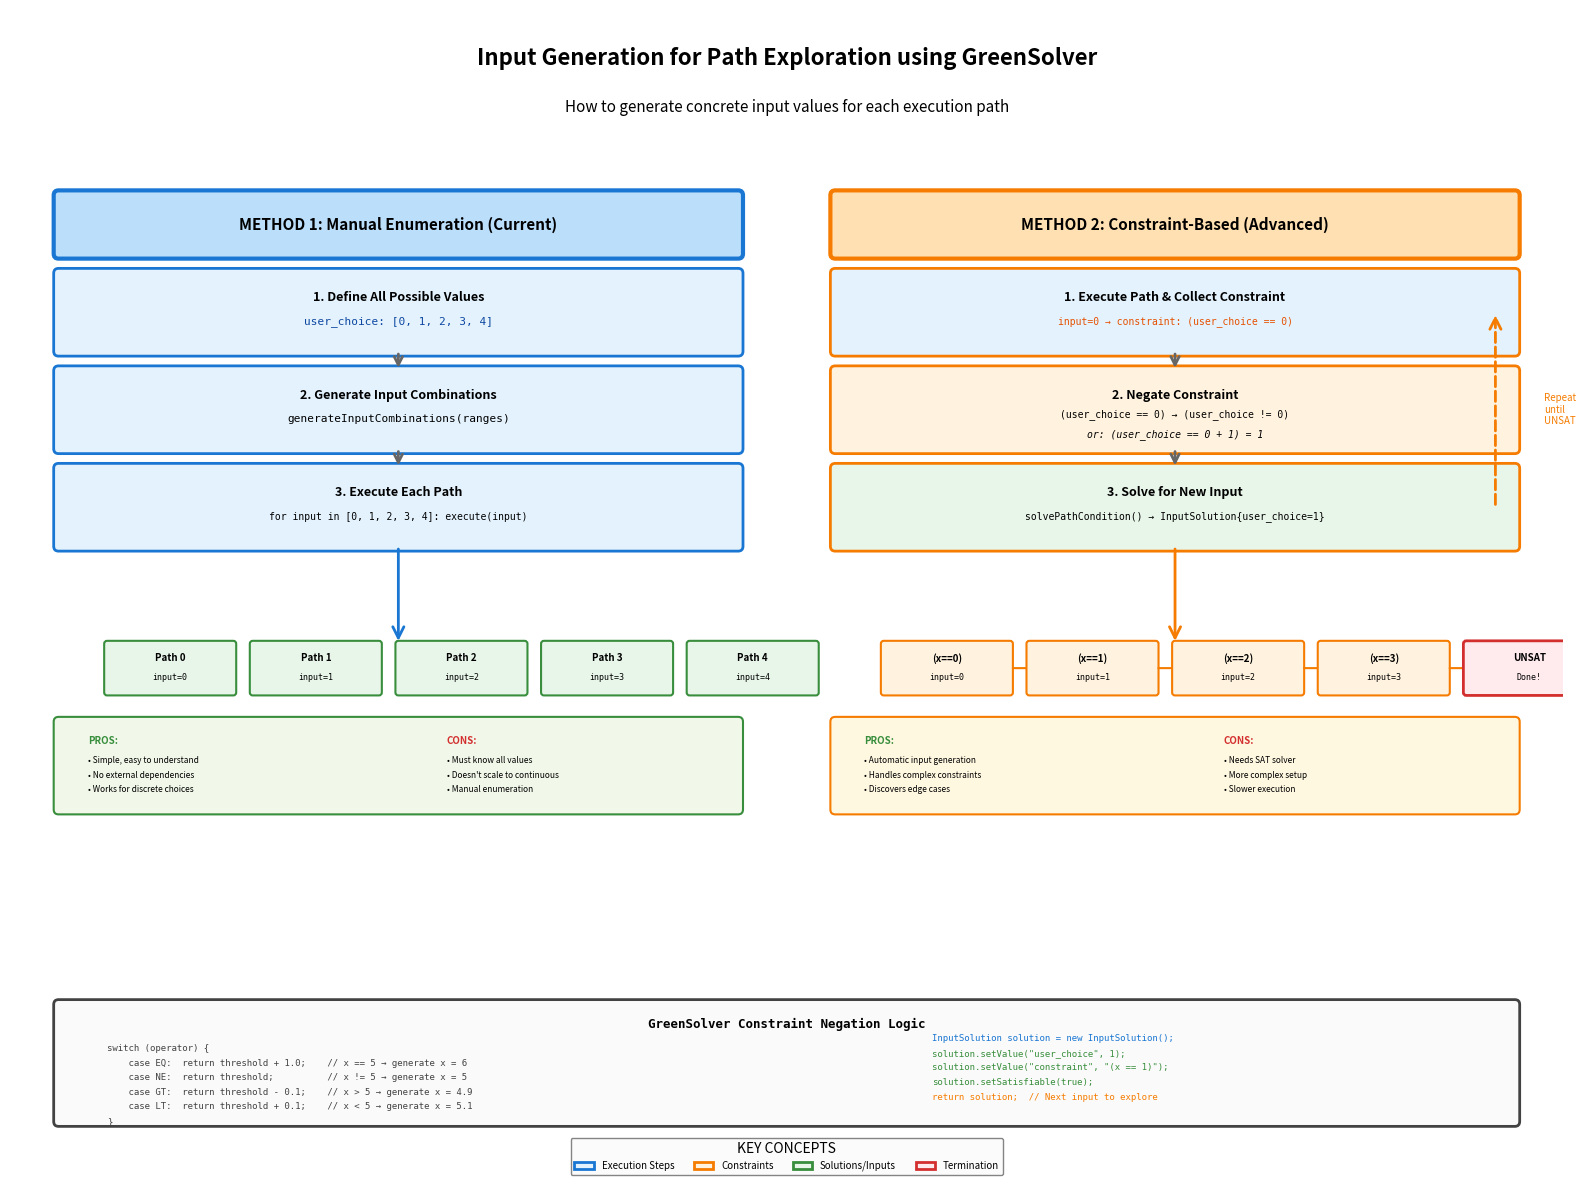

Reproduce this figure in Python. (Note: this script raises an exception after producing the figure.)
import matplotlib.pyplot as plt
import matplotlib.patches as patches
from matplotlib.patches import FancyBboxPatch, FancyArrowPatch, Rectangle, Circle
import matplotlib.lines as mlines

# Create figure
fig, ax = plt.subplots(1, 1, figsize=(16, 12))
ax.set_xlim(0, 16)
ax.set_ylim(0, 12)
ax.axis('off')

# Title
ax.text(8, 11.5, 'Input Generation for Path Exploration using GreenSolver',
        ha='center', va='center', fontsize=16, weight='bold', family='sans-serif')
ax.text(8, 11.0, 'How to generate concrete input values for each execution path',
        ha='center', va='center', fontsize=11, style='italic', family='sans-serif')

# Colors
color_step = '#E3F2FD'
color_constraint = '#FFF3E0'
color_solution = '#E8F5E9'
color_highlight = '#FFEBEE'

# ======================== LEFT SIDE: Method 1 - Manual Enumeration ========================
x_left = 0.5
y_start = 9.5

# Method 1 Title
method1_box = FancyBboxPatch((x_left, y_start), 7, 0.6, boxstyle="round,pad=0.05",
                             edgecolor='#1976D2', facecolor='#BBDEFB', linewidth=3)
ax.add_patch(method1_box)
ax.text(x_left + 3.5, y_start + 0.3, 'METHOD 1: Manual Enumeration (Current)',
        ha='center', va='center', fontsize=11, weight='bold')

# Step 1: Define values
step1 = FancyBboxPatch((x_left, y_start - 1.0), 7, 0.8, boxstyle="round,pad=0.05",
                       edgecolor='#1976D2', facecolor=color_step, linewidth=2)
ax.add_patch(step1)
ax.text(x_left + 3.5, y_start - 0.45, '1. Define All Possible Values',
        ha='center', va='center', fontsize=9, weight='bold')
ax.text(x_left + 3.5, y_start - 0.7, 'user_choice: [0, 1, 2, 3, 4]',
        ha='center', va='center', fontsize=8, family='monospace', color='#0D47A1')

# Step 2: Generate combinations
step2 = FancyBboxPatch((x_left, y_start - 2.0), 7, 0.8, boxstyle="round,pad=0.05",
                       edgecolor='#1976D2', facecolor=color_step, linewidth=2)
ax.add_patch(step2)
ax.text(x_left + 3.5, y_start - 1.45, '2. Generate Input Combinations',
        ha='center', va='center', fontsize=9, weight='bold')
ax.text(x_left + 3.5, y_start - 1.7, 'generateInputCombinations(ranges)',
        ha='center', va='center', fontsize=8, family='monospace')

# Step 3: Execute each
step3 = FancyBboxPatch((x_left, y_start - 3.0), 7, 0.8, boxstyle="round,pad=0.05",
                       edgecolor='#1976D2', facecolor=color_step, linewidth=2)
ax.add_patch(step3)
ax.text(x_left + 3.5, y_start - 2.45, '3. Execute Each Path',
        ha='center', va='center', fontsize=9, weight='bold')
ax.text(x_left + 3.5, y_start - 2.7, 'for input in [0, 1, 2, 3, 4]: execute(input)',
        ha='center', va='center', fontsize=7, family='monospace')

# Output boxes for Method 1
y_output1 = y_start - 4.5
outputs1 = [
    (0.5, 'Path 0', 'input=0'),
    (2.0, 'Path 1', 'input=1'),
    (3.5, 'Path 2', 'input=2'),
    (5.0, 'Path 3', 'input=3'),
    (6.5, 'Path 4', 'input=4')
]

for x_off, title, subtitle in outputs1:
    out_box = FancyBboxPatch((x_left + x_off, y_output1), 1.3, 0.5,
                             boxstyle="round,pad=0.03",
                             edgecolor='#388E3C', facecolor=color_solution, linewidth=1.5)
    ax.add_patch(out_box)
    ax.text(x_left + x_off + 0.65, y_output1 + 0.35, title,
            ha='center', va='center', fontsize=7, weight='bold')
    ax.text(x_left + x_off + 0.65, y_output1 + 0.15, subtitle,
            ha='center', va='center', fontsize=6, family='monospace')

# Arrow from step 3 to outputs
arrow_m1 = FancyArrowPatch((x_left + 3.5, y_start - 3.0), (x_left + 3.5, y_output1 + 0.5),
                          arrowstyle='->', mutation_scale=20, linewidth=2, color='#1976D2')
ax.add_patch(arrow_m1)

# Arrows between steps
for i in range(2):
    y_from = y_start - 1.0 - i
    arrow = FancyArrowPatch((x_left + 3.5, y_from), (x_left + 3.5, y_from - 0.2),
                           arrowstyle='->', mutation_scale=15, linewidth=2, color='#666')
    ax.add_patch(arrow)

# Pros/Cons for Method 1
pros_cons1 = FancyBboxPatch((x_left, y_output1 - 1.2), 7, 0.9, boxstyle="round,pad=0.05",
                            edgecolor='#388E3C', facecolor='#F1F8E9', linewidth=1.5)
ax.add_patch(pros_cons1)
ax.text(x_left + 0.3, y_output1 - 0.5, 'PROS:', ha='left', va='center', fontsize=7, weight='bold', color='#388E3C')
ax.text(x_left + 0.3, y_output1 - 0.7, '• Simple, easy to understand', ha='left', va='center', fontsize=6)
ax.text(x_left + 0.3, y_output1 - 0.85, '• No external dependencies', ha='left', va='center', fontsize=6)
ax.text(x_left + 0.3, y_output1 - 1.0, '• Works for discrete choices', ha='left', va='center', fontsize=6)

ax.text(x_left + 4.0, y_output1 - 0.5, 'CONS:', ha='left', va='center', fontsize=7, weight='bold', color='#D32F2F')
ax.text(x_left + 4.0, y_output1 - 0.7, '• Must know all values', ha='left', va='center', fontsize=6)
ax.text(x_left + 4.0, y_output1 - 0.85, '• Doesn\'t scale to continuous', ha='left', va='center', fontsize=6)
ax.text(x_left + 4.0, y_output1 - 1.0, '• Manual enumeration', ha='left', va='center', fontsize=6)

# ======================== RIGHT SIDE: Method 2 - Constraint-Based ========================
x_right = 8.5
y_start_r = 9.5

# Method 2 Title
method2_box = FancyBboxPatch((x_right, y_start_r), 7, 0.6, boxstyle="round,pad=0.05",
                             edgecolor='#F57C00', facecolor='#FFE0B2', linewidth=3)
ax.add_patch(method2_box)
ax.text(x_right + 3.5, y_start_r + 0.3, 'METHOD 2: Constraint-Based (Advanced)',
        ha='center', va='center', fontsize=11, weight='bold')

# Step 1: Execute first path
step2_1 = FancyBboxPatch((x_right, y_start_r - 1.0), 7, 0.8, boxstyle="round,pad=0.05",
                         edgecolor='#F57C00', facecolor=color_step, linewidth=2)
ax.add_patch(step2_1)
ax.text(x_right + 3.5, y_start_r - 0.45, '1. Execute Path & Collect Constraint',
        ha='center', va='center', fontsize=9, weight='bold')
ax.text(x_right + 3.5, y_start_r - 0.7, 'input=0 → constraint: (user_choice == 0)',
        ha='center', va='center', fontsize=7, family='monospace', color='#E65100')

# Step 2: Negate constraint
step2_2 = FancyBboxPatch((x_right, y_start_r - 2.0), 7, 0.8, boxstyle="round,pad=0.05",
                         edgecolor='#F57C00', facecolor=color_constraint, linewidth=2)
ax.add_patch(step2_2)
ax.text(x_right + 3.5, y_start_r - 1.45, '2. Negate Constraint',
        ha='center', va='center', fontsize=9, weight='bold')
ax.text(x_right + 3.5, y_start_r - 1.65, '(user_choice == 0) → (user_choice != 0)',
        ha='center', va='center', fontsize=7, family='monospace')
ax.text(x_right + 3.5, y_start_r - 1.85, 'or: (user_choice == 0 + 1) = 1',
        ha='center', va='center', fontsize=7, family='monospace', style='italic')

# Step 3: Solve for new input
step2_3 = FancyBboxPatch((x_right, y_start_r - 3.0), 7, 0.8, boxstyle="round,pad=0.05",
                         edgecolor='#F57C00', facecolor=color_solution, linewidth=2)
ax.add_patch(step2_3)
ax.text(x_right + 3.5, y_start_r - 2.45, '3. Solve for New Input',
        ha='center', va='center', fontsize=9, weight='bold')
ax.text(x_right + 3.5, y_start_r - 2.7, 'solvePathCondition() → InputSolution{user_choice=1}',
        ha='center', va='center', fontsize=7, family='monospace')

# Iteration loop
loop_arrow = FancyArrowPatch((x_right + 6.8, y_start_r - 2.6), (x_right + 6.8, y_start_r - 0.6),
                            arrowstyle='->', mutation_scale=20, linewidth=2,
                            color='#F57C00', linestyle='dashed')
ax.add_patch(loop_arrow)
ax.text(x_right + 7.3, y_start_r - 1.6, 'Repeat\nuntil\nUNSAT',
        ha='left', va='center', fontsize=7, style='italic', color='#F57C00')

# Output visualization for Method 2
y_output2 = y_start_r - 4.5
constraint_flow = [
    (0.5, '(x==0)', 'input=0'),
    (2.0, '(x==1)', 'input=1'),
    (3.5, '(x==2)', 'input=2'),
    (5.0, '(x==3)', 'input=3'),
    (6.5, 'UNSAT', 'Done!')
]

for i, (x_off, title, subtitle) in enumerate(constraint_flow):
    if i < len(constraint_flow) - 1:
        out_box = FancyBboxPatch((x_right + x_off, y_output2), 1.3, 0.5,
                                 boxstyle="round,pad=0.03",
                                 edgecolor='#F57C00', facecolor=color_constraint, linewidth=1.5)
    else:
        out_box = FancyBboxPatch((x_right + x_off, y_output2), 1.3, 0.5,
                                 boxstyle="round,pad=0.03",
                                 edgecolor='#D32F2F', facecolor=color_highlight, linewidth=2)
    ax.add_patch(out_box)
    ax.text(x_right + x_off + 0.65, y_output2 + 0.35, title,
            ha='center', va='center', fontsize=7, weight='bold')
    ax.text(x_right + x_off + 0.65, y_output2 + 0.15, subtitle,
            ha='center', va='center', fontsize=6, family='monospace')

    # Arrows between constraints
    if i < len(constraint_flow) - 1:
        arrow_c = FancyArrowPatch((x_right + x_off + 1.3, y_output2 + 0.25),
                                 (x_right + x_off + 2.0, y_output2 + 0.25),
                                 arrowstyle='->', mutation_scale=12, linewidth=1.5, color='#F57C00')
        ax.add_patch(arrow_c)

# Arrow from step 3 to outputs
arrow_m2 = FancyArrowPatch((x_right + 3.5, y_start_r - 3.0), (x_right + 3.5, y_output2 + 0.5),
                          arrowstyle='->', mutation_scale=20, linewidth=2, color='#F57C00')
ax.add_patch(arrow_m2)

# Arrows between steps
for i in range(2):
    y_from = y_start_r - 1.0 - i
    arrow = FancyArrowPatch((x_right + 3.5, y_from), (x_right + 3.5, y_from - 0.2),
                           arrowstyle='->', mutation_scale=15, linewidth=2, color='#666')
    ax.add_patch(arrow)

# Pros/Cons for Method 2
pros_cons2 = FancyBboxPatch((x_right, y_output2 - 1.2), 7, 0.9, boxstyle="round,pad=0.05",
                            edgecolor='#F57C00', facecolor='#FFF8E1', linewidth=1.5)
ax.add_patch(pros_cons2)
ax.text(x_right + 0.3, y_output2 - 0.5, 'PROS:', ha='left', va='center', fontsize=7, weight='bold', color='#388E3C')
ax.text(x_right + 0.3, y_output2 - 0.7, '• Automatic input generation', ha='left', va='center', fontsize=6)
ax.text(x_right + 0.3, y_output2 - 0.85, '• Handles complex constraints', ha='left', va='center', fontsize=6)
ax.text(x_right + 0.3, y_output2 - 1.0, '• Discovers edge cases', ha='left', va='center', fontsize=6)

ax.text(x_right + 4.0, y_output2 - 0.5, 'CONS:', ha='left', va='center', fontsize=7, weight='bold', color='#D32F2F')
ax.text(x_right + 4.0, y_output2 - 0.7, '• Needs SAT solver', ha='left', va='center', fontsize=6)
ax.text(x_right + 4.0, y_output2 - 0.85, '• More complex setup', ha='left', va='center', fontsize=6)
ax.text(x_right + 4.0, y_output2 - 1.0, '• Slower execution', ha='left', va='center', fontsize=6)

# ======================== BOTTOM: Code Examples ========================
y_code = 1.8

# Code example box
code_box = FancyBboxPatch((0.5, y_code - 1.2), 15, 1.2, boxstyle="round,pad=0.05",
                          edgecolor='#424242', facecolor='#FAFAFA', linewidth=2)
ax.add_patch(code_box)
ax.text(8, y_code - 0.2, 'GreenSolver Constraint Negation Logic',
        ha='center', va='center', fontsize=9, weight='bold', family='monospace')

code_lines = [
    "switch (operator) {",
    "    case EQ:  return threshold + 1.0;    // x == 5 → generate x = 6",
    "    case NE:  return threshold;          // x != 5 → generate x = 5",
    "    case GT:  return threshold - 0.1;    // x > 5 → generate x = 4.9",
    "    case LT:  return threshold + 0.1;    // x < 5 → generate x = 5.1",
    "}"
]

y_line = y_code - 0.45
for line in code_lines:
    ax.text(1.0, y_line, line, ha='left', va='center', fontsize=6.5, family='monospace', color='#424242')
    y_line -= 0.15

# InputSolution example
ax.text(9.5, y_code - 0.35, 'InputSolution solution = new InputSolution();',
        ha='left', va='center', fontsize=6.5, family='monospace', color='#1976D2')
ax.text(9.5, y_code - 0.50, 'solution.setValue("user_choice", 1);',
        ha='left', va='center', fontsize=6.5, family='monospace', color='#388E3C')
ax.text(9.5, y_code - 0.65, 'solution.setValue("constraint", "(x == 1)");',
        ha='left', va='center', fontsize=6.5, family='monospace', color='#388E3C')
ax.text(9.5, y_code - 0.80, 'solution.setSatisfiable(true);',
        ha='left', va='center', fontsize=6.5, family='monospace', color='#388E3C')
ax.text(9.5, y_code - 0.95, 'return solution;  // Next input to explore',
        ha='left', va='center', fontsize=6.5, family='monospace', color='#F57C00')

# Legend
legend_y = 0.4
legend_elements = [
    Rectangle((0, 0), 1, 1, fc=color_step, ec='#1976D2', linewidth=2, label='Execution Steps'),
    Rectangle((0, 0), 1, 1, fc=color_constraint, ec='#F57C00', linewidth=2, label='Constraints'),
    Rectangle((0, 0), 1, 1, fc=color_solution, ec='#388E3C', linewidth=2, label='Solutions/Inputs'),
    Rectangle((0, 0), 1, 1, fc=color_highlight, ec='#D32F2F', linewidth=2, label='Termination')
]
legend = ax.legend(handles=legend_elements, loc='lower center', ncol=4,
                  frameon=True, fontsize=7, title='KEY CONCEPTS')
legend.get_frame().set_facecolor('#FAFAFA')
legend.get_frame().set_edgecolor('#666')

plt.tight_layout()
plt.savefig('C:/Users/<user>/galette-vitruv/knarr-runtime/input_generation_diagram.png',
            dpi=300, bbox_inches='tight', facecolor='white')
print("Input generation diagram created: knarr-runtime/input_generation_diagram.png")
